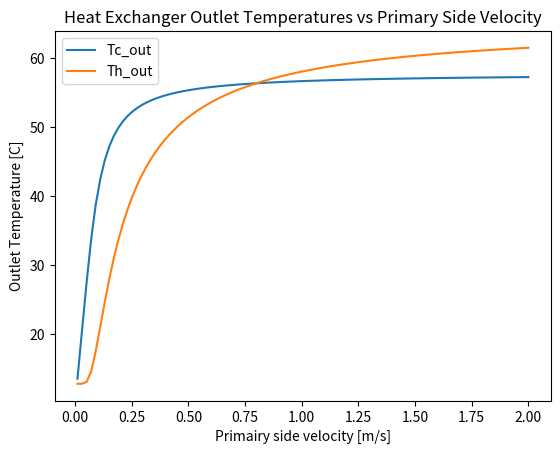

Python code for this plot:
import numpy as np
import matplotlib.pyplot as plt

#### Determination of Heat Exhanger parameters 
c_water = 4.18e3 
U = 4000  # Overall heat transfer coefficient [W/m2K] obtained via site https://www.engineeringtoolbox.com/heat-transfer-coefficients-exchangers-d_450.html

# Qdot = U * As * F * delta_T_mean
# For tapwater heater
Th_in = 65
Th_out = 35
Tc_in = 10
Tc_out = 60
Qdot = 30e3 # W
F = 0.95

dTmean = (Th_in - Tc_out) - (Th_out - Tc_in) / \
            np.log((Th_in - Tc_out)/(Th_out - Tc_in))

UAs = Qdot / (dTmean * F)
print(f'Tapwater: UAs = {UAs} W/K, U = 4000 W/m2K => As = {UAs/4000} m2')

# For spaceheating
Th_in = 65
Th_out = 35
Tc_in = 30
Tc_out = 60
F = 0.95

delta1 = Th_in - Tc_out
delta2 = Th_out - Tc_in

if delta1 == delta2: 
    dTmean = delta1
else:
    dTmean = (Th_in - Tc_out) - (Th_out - Tc_in) / \
                np.log((Th_in - Tc_out)/(Th_out - Tc_in))

Qdot = UAs * (dTmean * F)
print(f'Spaceheating: transferred heat with tapwater parameters {Qdot}')

# Higher UAs needed for tapwater requires less flow for the space heating system. 
# But now the problem is that the 


def NTU_method(vh_in):
 
    mflow_c = 0.15 # kg/s, max cold side flow rate 
    mflow_h = vh_in # 1 m/s velocity, density 1000 kg/m3

    Th_in = 65
    Tc_in = 10
    F = 0.95

    # Heat capacity rates
    Cc = mflow_c * c_water
    Ch = mflow_h * c_water         

    Cmin = min(Cc, Ch)
    Cmax = max(Cc, Ch)
    Cr = Cmin / Cmax

    NTU = (UAs) / Cmin

    # Effectiveness calculation for counterflow heat exchanger
    if Cr != 1:
        epsilon = (1 - np.exp(-NTU * (1 - Cr))) / (1 - Cr * np.exp(-NTU * (1 - Cr)))
    else:
        epsilon = NTU / (1 + NTU)

    Q = F * epsilon * Cmin * (Th_in - Tc_in)

    Tc_out = Tc_in + Q / Cc
    Th_out = Th_in - Q / Ch
    
    return Tc_out, Th_out

vh_in = np.linspace(0.01,2,100)
Tc_out_array = []
Th_out_array = []   
for v in vh_in:
    Tc_out, Th_out = NTU_method(v)
    Tc_out_array.append(Tc_out)
    Th_out_array.append(Th_out)

plt.plot(vh_in, Tc_out_array, label='Tc_out')
plt.plot(vh_in, Th_out_array, label='Th_out')
plt.xlabel('Primairy side velocity [m/s]')
plt.ylabel('Outlet Temperature [C]')
plt.title('Heat Exchanger Outlet Temperatures vs Primary Side Velocity')
plt.legend()
# plt.show()

#### Pressure relation HEX: dp_hex = rho * K_p * Q ** 2, with dp_hex = 35 kPa according to brochure
# 30 kW = c_p * Qprim * dT_prim_tap -> Qprim = 30 / (4.18 * 30) = 0.24 kg/s
# K_p = 35e3 / (0.24 ^2 * 1000) = 607 kg2/m2

#### Determination of the Reynolds number based on the Darcy-Weisbach equation
L  = 3  # m
D = 0.04 # m
v = 0.87 # m/s
dp = 803.5  # Pa

rho = 1000 # kg/m3
epsilon = 0.045e-3 # m

# Re = rho * v * D / mu
mu = 0.001 # Pa.s
Re_check = rho * v * D / mu
f_check = (1 / (-1.8 * np.log10( (epsilon/D)/3.7**1.11 + 6.9/Re_check)))**2
dp = f_check * L * rho * v**2 / (2 * D)
# print(f'f_check = {f_check}, Re check = {Re_check}, dp check = {dp} Pa')

# Solve Haaland equation for Re
f = 2 * dp * D / (L * rho * v**2)
e_term = (epsilon/D/3.7)**1.11
Re = 6.9 / (10**(-1/(1.8*np.sqrt(f))) - e_term)

# print(f' f = {f}, dp = {dp} Pa, Re = {Re}, epsilon/D = {epsilon/D}')
